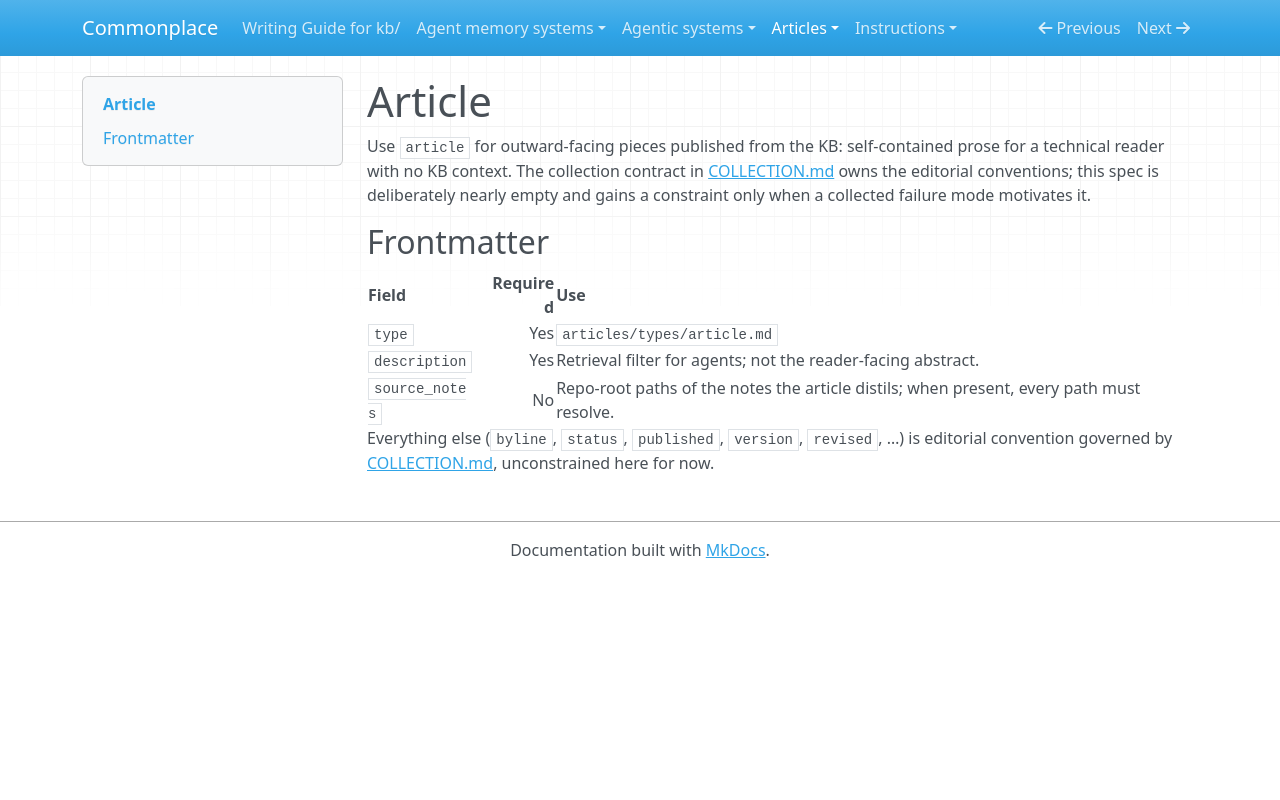

repository: zby/commonplace · page: articles/types/article/index.html · generator: mkdocs

---
type: types/type-spec.md
name: article
description: Outward-facing article distilled from KB notes for external technical readers; deliberately minimal spec that gains constraints only as failure modes are collected
schema: kb/articles/types/article.schema.yaml
---

# Article

Use `article` for outward-facing pieces published from the KB: self-contained prose for a technical reader with no KB context. The collection contract in [COLLECTION.md](../COLLECTION.md) owns the editorial conventions; this spec is deliberately nearly empty and gains a constraint only when a collected failure mode motivates it.

## Frontmatter

| Field | Required | Use |
|---|---:|---|
| `type` | Yes | `articles/types/article.md` |
| `description` | Yes | Retrieval filter for agents; not the reader-facing abstract. |
| `source_notes` | No | Repo-root paths of the notes the article distils; when present, every path must resolve. |

Everything else (`byline`, `status`, `published`, `version`, `revised`, …) is editorial convention governed by [COLLECTION.md](../COLLECTION.md), unconstrained here for now.
